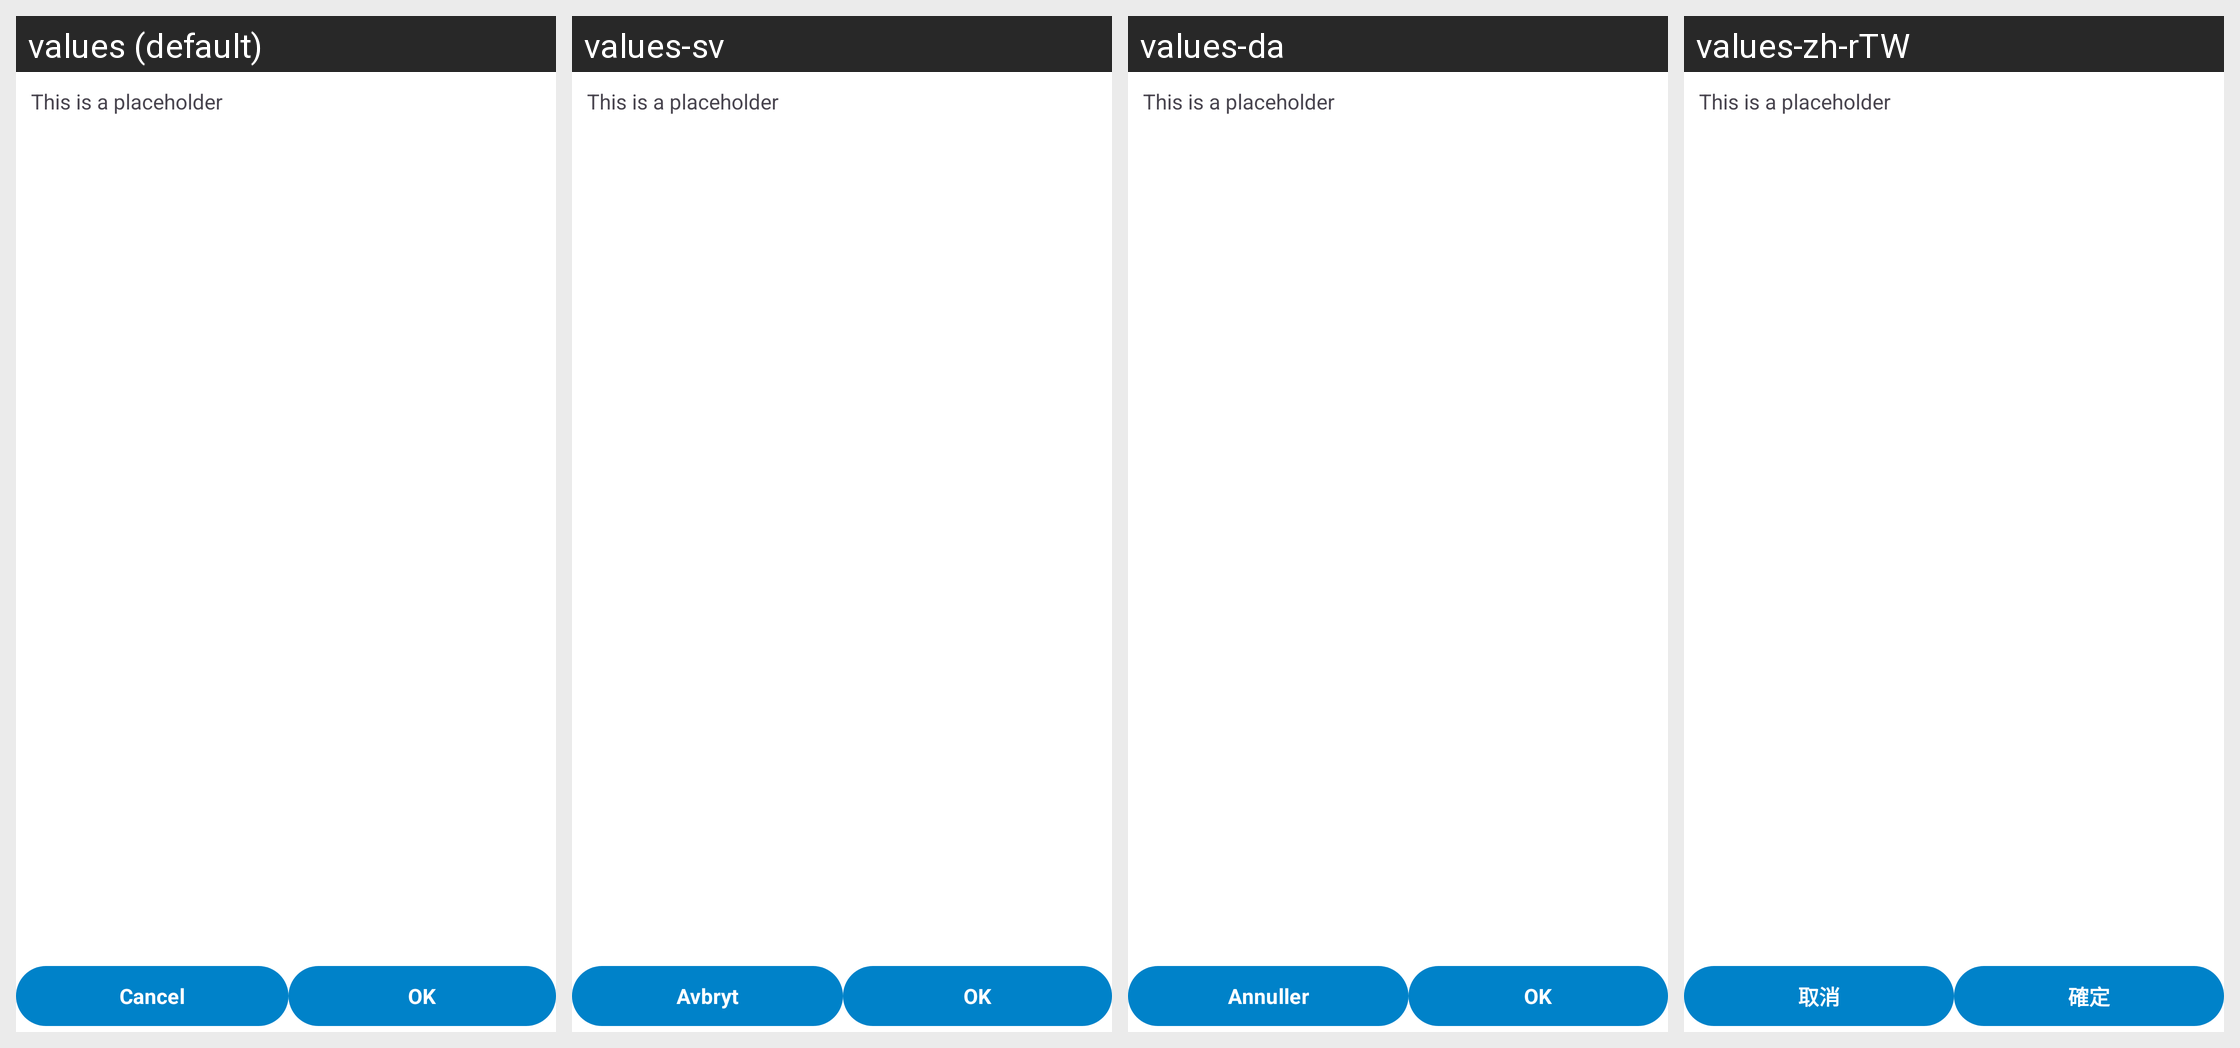

Strings drawn on this Android screen and how each of the app's shown locales translates them:
Android screen res/layout/generic_explanation.xml rendered under 4 locales, left to right: values (default), values-sv, values-da, values-zh-rTW. Device: Nexus 5 (rendered at 1080×1920; each locale shown at half size, 540×960, under a caption strip naming it); theme Theme.ownCloud.Toolbar.
Other locales in the repository, not shown: values-ar, values-ast, values-bg-rBG, values-br, values-ca, values-cs-rCZ, values-de, values-de-rDE, values-el, values-eo, values-es, values-es-rAR, values-es-rCL, values-es-rCO, values-es-rCR, values-es-rDO, values-es-rEC, values-es-rGT, values-es-rHN, values-es-rMX, values-es-rNI, values-es-rPA, values-es-rPE, values-es-rPY, values-es-rSV, values-es-rUY, values-et-rEE, values-eu, values-fa, values-fi-rFI, values-fr, values-ga, values-gd, values-gl, values-hr, values-hu-rHU, values-in, values-is, values-it, values-iw, values-ja-rJP, values-ka, values-ka-rGE, values-kab, values-ko, values-lo, values-lt-rLT, values-lv, values-mk, values-nb-rNO, values-nl, values-pl, values-pt-rBR, values-pt-rPT, values-ro, values-ru, values-sc, values-sk-rSK, values-sl, values-sq, values-sr, values-sr-rSP, values-sw, values-th-rTH, values-tk, values-tr, values-ug, values-uk, values-vi, values-zh-rCN, values-zh-rHK.
Strings drawn on this screen, with the default value and each locale's value (text and hints the layout hard-codes, and strings that could not be matched under every locale, appear in the picture but are not listed):

placeholder_sentence
  values: This is a placeholder
  values-sv: This is a placeholder  [not translated; the default value is used]
  values-da: This is a placeholder  [not translated; the default value is used]
  values-zh-rTW: This is a placeholder  [not translated; the default value is used]

common_cancel
  values: Cancel
  values-sv: Avbryt
  values-da: Annuller
  values-zh-rTW: 取消

common_ok
  values: OK
  values-sv: OK
  values-da: OK
  values-zh-rTW: 確定
